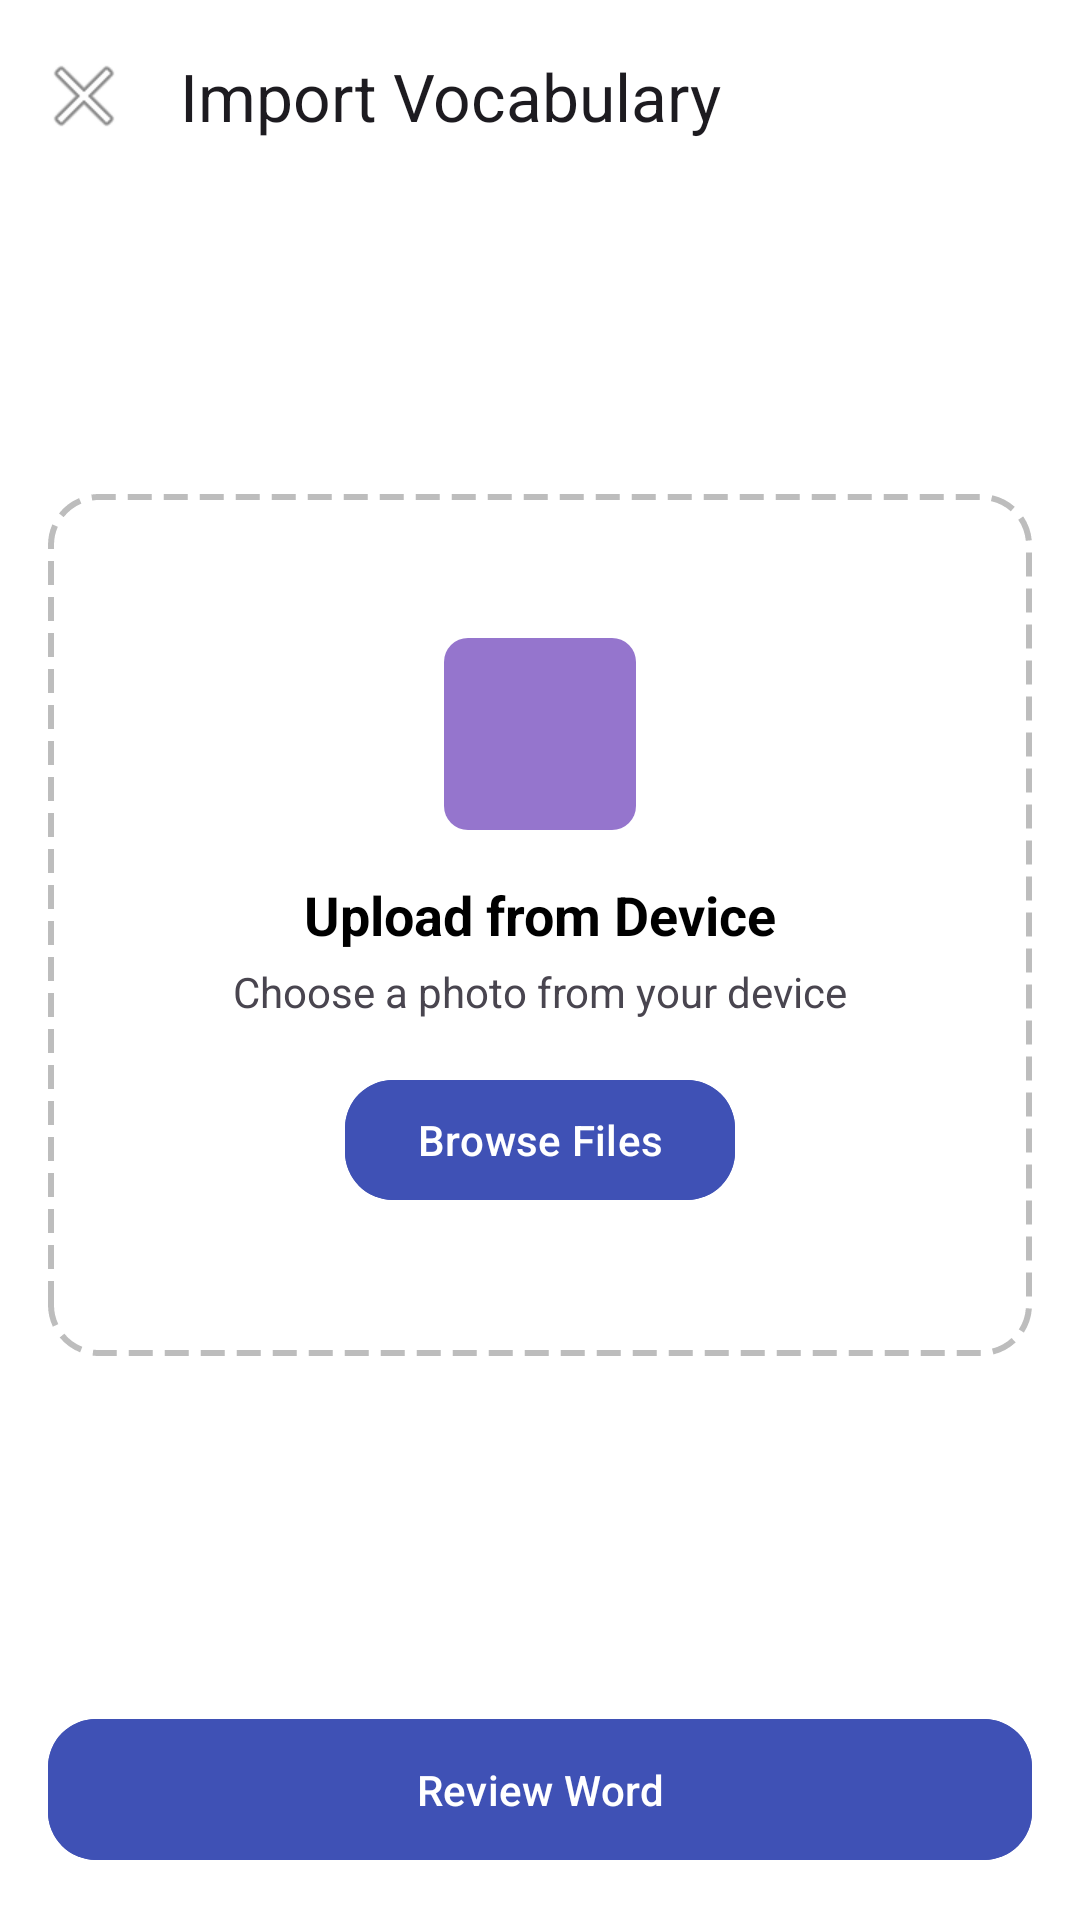

This screen was rendered from an Android layout file. Write that file and the resources it references.
<!-- AndroidManifest.xml: application theme Theme.CodeVocab -->
<!-- res/layout/fragment_import_image_dic.xml -->
<?xml version="1.0" encoding="utf-8"?>

<LinearLayout xmlns:android="http://schemas.android.com/apk/res/android"
    xmlns:app="http://schemas.android.com/apk/res-auto"
    xmlns:tools="http://schemas.android.com/tools"
    android:layout_width="match_parent"
    android:layout_height="match_parent"
    android:orientation="vertical"
    android:background="@android:color/white">

    <com.google.android.material.appbar.AppBarLayout
        android:layout_width="match_parent"
        android:layout_height="wrap_content"
        android:background="@android:color/white"
        app:elevation="0dp">

        <androidx.appcompat.widget.Toolbar
            android:id="@+id/toolbar"
            android:layout_width="match_parent"
            android:layout_height="?attr/actionBarSize"
            app:navigationIcon="@android:drawable/ic_menu_close_clear_cancel"
            app:title="Import Vocabulary" />
    </com.google.android.material.appbar.AppBarLayout>

    <FrameLayout
        android:layout_width="match_parent"
        android:layout_height="0dp"
        android:layout_weight="1"
        android:padding="16dp">

        <ImageView
            android:id="@+id/ivPreview"
            android:layout_width="match_parent"
            android:layout_height="match_parent"
            android:visibility="gone"
            android:scaleType="centerCrop"/>

        <LinearLayout
            android:id="@+id/llUploadContainer"
            android:layout_width="match_parent"
            android:layout_height="wrap_content"
            android:layout_gravity="center"
            android:background="@drawable/bg_dashed_border"
            android:gravity="center"
            android:orientation="vertical"
            android:padding="48dp">

            <View
                android:layout_width="64dp"
                android:layout_height="64dp"
                android:background="@drawable/bg_rounded_purple" />

            <TextView
                android:layout_width="wrap_content"
                android:layout_height="wrap_content"
                android:layout_marginTop="16dp"
                android:text="Upload from Device"
                android:textColor="@android:color/black"
                android:textSize="18sp"
                android:textStyle="bold" />

            <TextView
                android:layout_width="wrap_content"
                android:layout_height="wrap_content"
                android:layout_marginTop="4dp"
                android:text="Choose a photo from your device" />

            <com.google.android.material.button.MaterialButton
                android:id="@+id/btnBrowse"
                android:layout_width="wrap_content"
                android:layout_height="wrap_content"
                android:layout_marginTop="16dp"
                android:text="Browse Files"
                android:backgroundTint="#3F51B5"
                app:cornerRadius="16dp"/>
        </LinearLayout>
    </FrameLayout>

    <com.google.android.material.button.MaterialButton
        android:id="@+id/btnReview"
        android:layout_width="match_parent"
        android:layout_height="wrap_content"
        android:layout_margin="16dp"
        android:paddingVertical="14dp"
        android:text="Review Word"
        android:backgroundTint="#3F51B5"
        app:cornerRadius="16dp" />

</LinearLayout>
<!-- resources referenced by this layout -->
<resources>
  <!-- drawable bg_dashed_border (drawable) -->
  <?xml version="1.0" encoding="utf-8"?>
  
  <shape xmlns:android="http://schemas.android.com/apk/res/android">
      <solid android:color="@android:color/transparent" />
      <stroke
          android:width="2dp"
          android:color="#BDBDBD"
          android:dashWidth="8dp"
          android:dashGap="4dp" />
      <corners android:radius="16dp" />
  </shape>
  <!-- drawable bg_rounded_purple (drawable) -->
  <?xml version="1.0" encoding="utf-8"?>
  
  <shape xmlns:android="http://schemas.android.com/apk/res/android">
      <solid android:color="#9575CD" />
      <corners android:radius="8dp" />
  </shape>
  <style name="Theme.CodeVocab" parent="Theme.Material3.DayNight.NoActionBar">
          
          <item name="colorPrimary">@color/colorPrimary</item>
          <item name="colorOnPrimary">@color/colorOnPrimary</item>
          <item name="colorSurface">@color/colorSurface</item>
          <item name="colorOnSurface">@color/colorOnSurface</item>
          <item name="colorOnBackground">@color/colorBackground</item>
  
  
  
          
          <item name="android:statusBarColor">@android:color/transparent</item>
          <item name="android:navigationBarColor">@android:color/black</item>
      </style>
  <color name="colorPrimary">@color/blue_500</color>
  <color name="colorOnPrimary">@color/white</color>
  <color name="colorSurface">@color/white</color>
  <color name="colorOnSurface">@color/gray_900</color>
  <color name="colorBackground">@color/gray_50</color>
  <color name="blue_500">#2196F3</color>
  <color name="white">#FFFFFF</color>
  <color name="gray_900">#212121</color>
  <color name="gray_50">#FAFAFA</color>
</resources>
